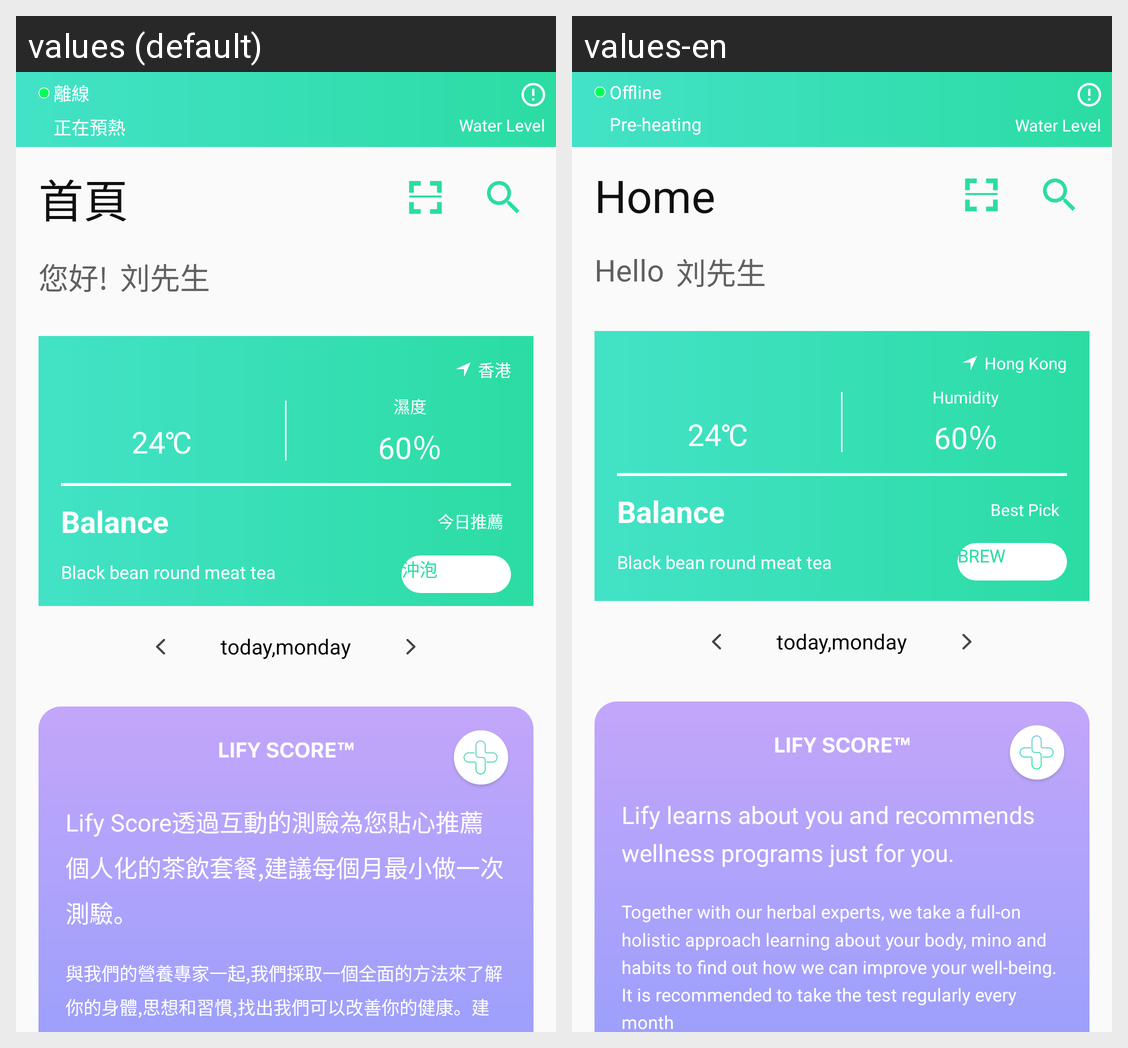

Strings drawn on this Android screen and how each of the app's shown locales translates them:
Android screen res/layout/fragment_main3.xml rendered under 2 locales, left to right: values (default), values-en. Device: Nexus 5 (rendered at 1080×1920; each locale shown at half size, 540×960, under a caption strip naming it); theme AppTheme.
Strings drawn on this screen, with the default value and each locale's value (text and hints the layout hard-codes, and strings that could not be matched under every locale, appear in the picture but are not listed):

equ_xq_outline
  values: 離線
  values-en: Offline

equ_xq_nohot
  values: 正在預熱
  values-en: Pre-heating

main_home_page
  values: 首頁
  values-en: Home

main_home_hello
  values: 您好!
  values-en: Hello

adress_hot_41
  values: 香港
  values-en: Hong Kong

weather_sd
  values: 濕度
  values-en: Humidity

weather_foryou
  values: 今日推薦
  values-en: Best Pick

equ_xq_cp
  values: 沖泡
  values-en: BREW

main_home_wj1
  values: Lify Score透過互動的測驗為您貼心推薦個人化的茶飲套餐,建議每個月最小做一次測驗。
  values-en: Lify learns about you and recommends wellness programs just for you.

main_home_wj2
  values: 與我們的營養專家一起,我們採取一個全面的方法來了解你的身體,思想和習慣,找出我們可以改善你的健康。建議每月定期參加考試。
  values-en: Together with our herbal experts, we take a full-on holistic approach learning about your body, mino and habits to find out how we can improve your well-being. It is recommended to take the test regularly every month
